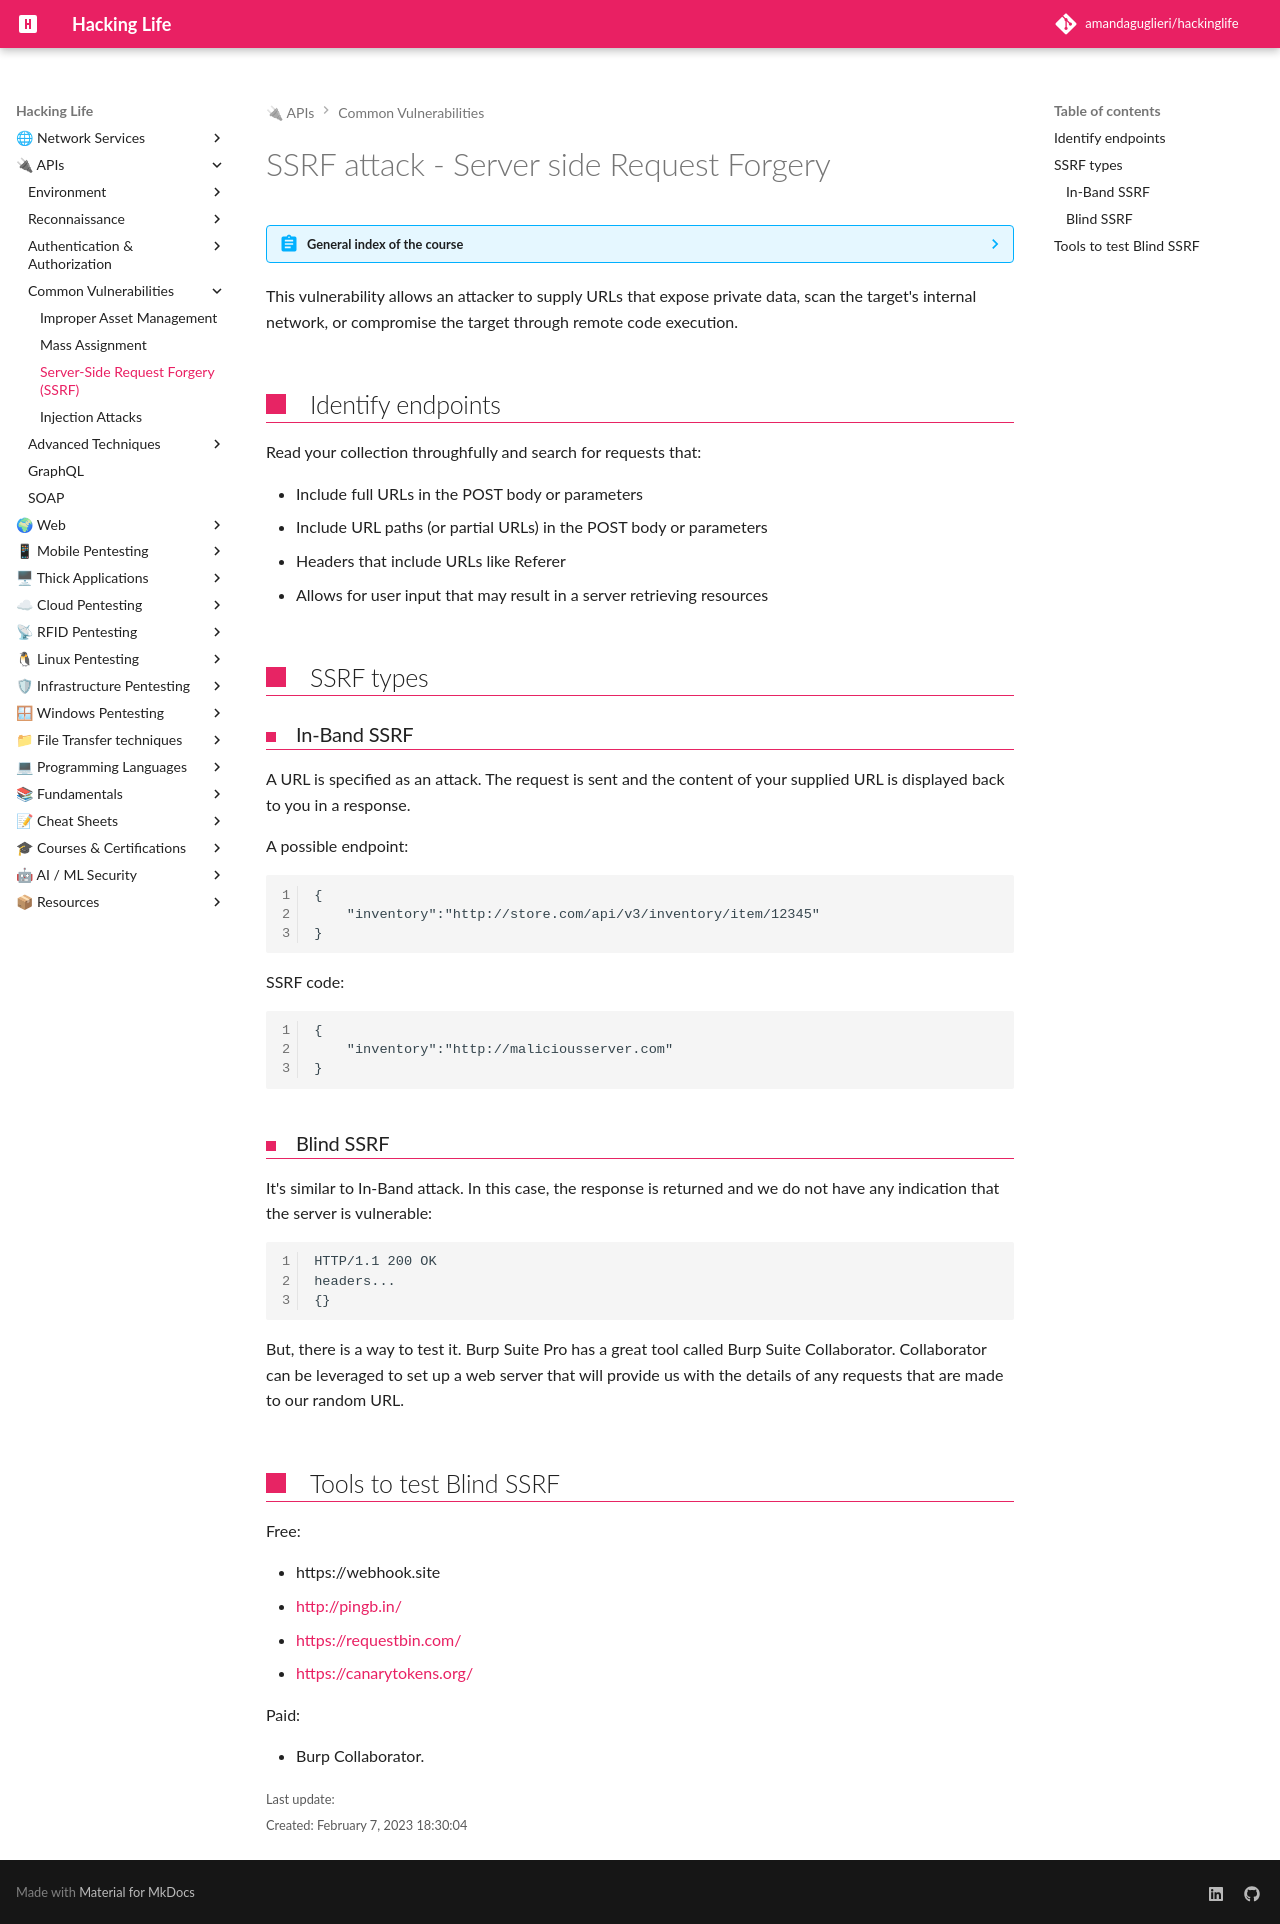

repository: amandaguglieri/hackinglife · page: hackingapis/server-side-request-forgery-ssrf/index.html · generator: mkdocs

---
title: SSRF attack - Server-side Request Forgery
author: amandaguglieri
draft: false
TableOfContents: true
tags:
  - api
---

# SSRF attack - Server side Request Forgery 

??? abstract "General index of the course"
    - [Setting up the environment](setting-up-kali.md)
    - [Api Reconnaissance](api-reconnaissance.md).
    - [Endpoint Analysis](endpoint-analysis.md).
    - [Scanning APIS](scanning-apis.md).
    - [API Authorization Attacks](api-authentication-attacks.md).
    - [Exploiting API Authorization](exploiting-api-authorization.md).
    - [Testing for Improper Assets Management](improper-assets-management.md).
    - [Mass Assignment](mass-assignment.md).
    - [Server side Request Forgery](server-side-request-forgery-ssrf.md).
    - [Injection Attacks](injection-attacks.md). 
    - [Evasion and Combining techniques](evasion-combining-techniques.md).
    - [Setting up the labs + Writeups](other-labs.md)

This vulnerability allows an attacker to supply URLs that expose private data, scan the target's internal network, or compromise the target through remote code execution.

## Identify endpoints

Read your collection throughfully and search for requests that:

-   Include full URLs in the POST body or parameters
-   Include URL paths (or partial URLs) in the POST body or parameters
-   Headers that include URLs like Referer
-   Allows for user input that may result in a server retrieving resources


## SSRF types

### In-Band SSRF

A URL is specified as an attack. The request is sent and the content of your supplied URL is displayed back to you in a response.

A possible endpoint:

```
{
	"inventory":"http://store.com/api/v3/inventory/item/12345"
}
```

SSRF code:

```
{
	"inventory":"http://maliciousserver.com"
}
```


### Blind  SSRF

It's similar to In-Band attack. In this case, the response is returned and we do not have any indication that the server is vulnerable:

```
HTTP/1.1 200 OK  
headers...  
{}
```

But, there is a way to test it. Burp Suite Pro has a great tool called Burp Suite Collaborator. Collaborator can be leveraged to set up a web server that will provide us with the details of any requests that are made to our random URL.


## Tools to test Blind SSRF

Free:

- https://webhook.site
- [http://pingb.in/](http://pingb.in/) 
- [https://requestbin.com/](https://requestbin.com/) 
- [https://canarytokens.org/](https://canarytokens.org/)

Paid:

- Burp Collaborator. 
